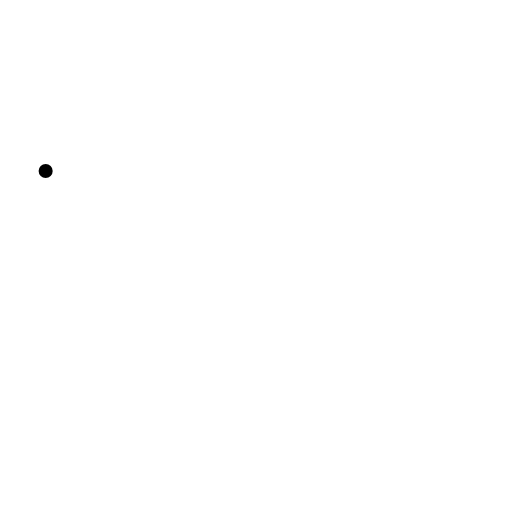
t = 0.00 s
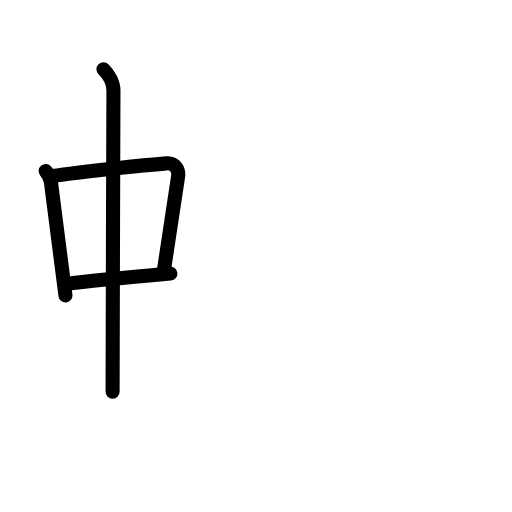
t = 3.88 s
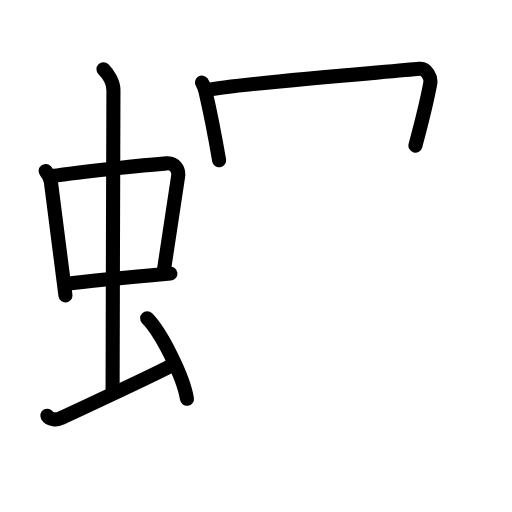
t = 7.58 s
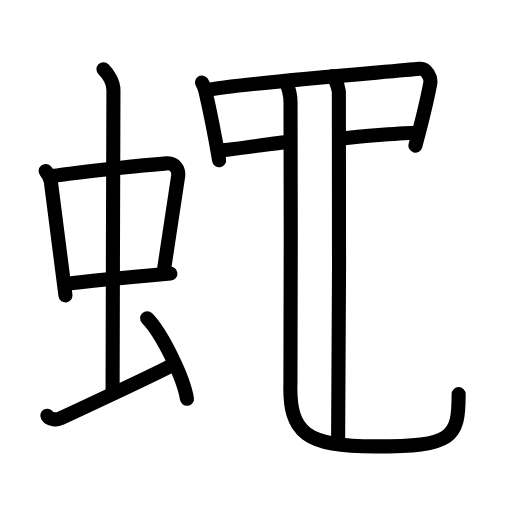
t = 11.44 s
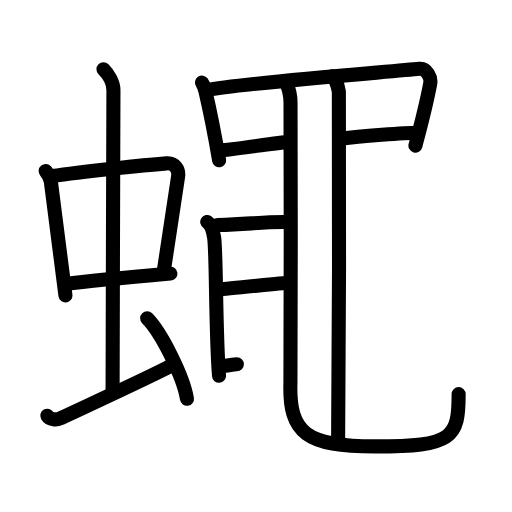
t = 15.25 s
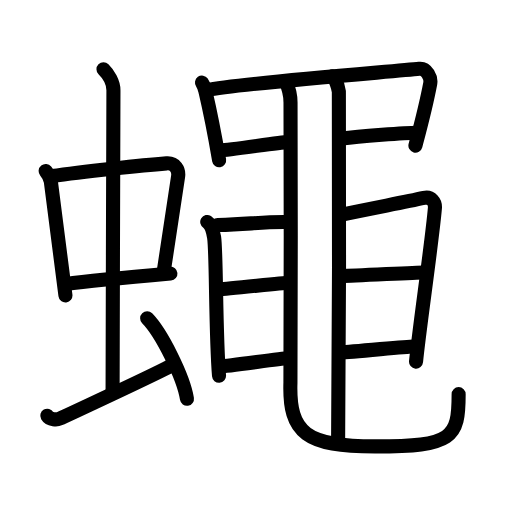
t = 19.00 s

The animated SVG that drew these frames (rendered in a browser with its animation timeline set to each time). Animation: 51 SMIL elements (animate=51); one cycle of 19.00 s.

<?xml version="1.0" encoding="UTF-8"?>
<!--
AniKanjiVG is licensed by CC-BY-SA Paul C. Sommerhoff (https://bitbucket.org/sommerhoff/anikanjivg).
AniKanjiVG uses KanjiVG which is licensed by CC-BY-SA Ulrich Apel (http://kanjivg.tagaini.net).
See also http://creativecommons.org/licenses/by-sa/3.0/
-->
<svg xmlns:kvg='http://kanjivg.tagaini.net' xmlns='http://www.w3.org/2000/svg' width='109' height='109' viewBox='0 0 109 109' style='fill:none;stroke:#000000;stroke-width:3;stroke-linecap:round;stroke-linejoin:round;' id="kvg:kanji_08805"><g id="kvg:08805" kvg:element="蠅"><g id="kvg:08805-g1" kvg:element="虫" kvg:position="left" kvg:radical="general"><g id="kvg:08805-g2" kvg:element="中"><g id="kvg:08805-g3" kvg:element="口"><path id="kvg:08805-s1" kvg:type="㇑" d="M9.72,36.4c0.45,0.56,1.01,1.54,1.11,2.28c0.86,6.39,1.86,14.67,3.1,24.22"><animate attributeName="d" begin="0.0s" dur="0.5s" from="M9.72,36.4C9.72,36.4,9.72,36.4,9.72,36.4" to="M9.72,36.4c0.45,0.56,1.01,1.54,1.11,2.28" />
<animate attributeName="d" begin="0.5s" dur="0.5s" from="M9.72,36.4c0.45,0.56,1.01,1.54,1.11,2.28c0,0,0,0,0,0,0" to="M9.72,36.4c0.45,0.56,1.01,1.54,1.11,2.28c0.86,6.39,1.86,14.67,3.1,24.22" />
</path>
<path id="kvg:08805-s2" kvg:type="㇕b" d="M11.05,37.48c6.49-0.97,19.72-2.33,24.41-2.7c1.83-0.14,2.68,1.38,2.45,2.83c-0.78,4.98-1.85,12.34-3.12,20.62"><animate attributeName="d" begin="1.0s" dur="0.3333333333333333s" from="M11.05,37.48C11.05,37.48,11.05,37.48,11.05,37.48" to="M11.05,37.48c6.49-0.97,19.72-2.33,24.41-2.7" />
<animate attributeName="d" begin="1.3333333333333333s" dur="0.3333333333333333s" from="M11.05,37.48c6.49-0.97,19.72-2.33,24.41-2.7c0,0,0,0,0,0,0" to="M11.05,37.48c6.49-0.97,19.72-2.33,24.41-2.7c1.83-0.14,2.68,1.38,2.45,2.83" />
<animate attributeName="d" begin="1.6666666666666665s" dur="0.3333333333333333s" from="M11.05,37.48c6.49-0.97,19.72-2.33,24.41-2.7c1.83-0.14,2.68,1.38,2.45,2.83c0,0,0,0,0,0,0" to="M11.05,37.48c6.49-0.97,19.72-2.33,24.41-2.7c1.83-0.14,2.68,1.38,2.45,2.83c-0.78,4.98-1.85,12.34-3.12,20.62" />
<animate attributeName="d" begin="0s" dur="1.0s" from="M-100,-100" to="M-100,-100" />
</path>
<path id="kvg:08805-s3" kvg:type="㇐b" d="M13.92,60.49c4.84-0.65,15.58-1.65,22.36-2.25"><animate attributeName="d" begin="2.0s" dur="1.0s" from="M13.92,60.49C13.92,60.49,13.92,60.49,13.92,60.49" to="M13.92,60.49c4.84-0.65,15.58-1.65,22.36-2.25" />
<animate attributeName="d" begin="0s" dur="2.0s" from="M-100,-100" to="M-100,-100" />
</path>
</g>
<g id="kvg:08805-g4" kvg:element="丨"><path id="kvg:08805-s4" kvg:type="㇑a" d="M22.03,14.75c1.01,1,2.12,2.75,2.12,4.47c0,4.78-0.18,50.78-0.18,64.16"><animate attributeName="d" begin="3.0s" dur="0.5s" from="M22.03,14.75C22.03,14.75,22.03,14.75,22.03,14.75" to="M22.03,14.75c1.01,1,2.12,2.75,2.12,4.47" />
<animate attributeName="d" begin="3.5s" dur="0.5s" from="M22.03,14.75c1.01,1,2.12,2.75,2.12,4.47c0,0,0,0,0,0,0" to="M22.03,14.75c1.01,1,2.12,2.75,2.12,4.47c0,4.78-0.18,50.78-0.18,64.16" />
<animate attributeName="d" begin="0s" dur="3.0s" from="M-100,-100" to="M-100,-100" />
</path>
</g>
</g>
<path id="kvg:08805-s5" kvg:type="㇀" d="M10.07,88.5c0.51,0.89,2.1,0.86,2.62,0.63c0.51-0.22,21-9.73,24.18-11.51"><animate attributeName="d" begin="4.0s" dur="0.5s" from="M10.07,88.5C10.07,88.5,10.07,88.5,10.07,88.5" to="M10.07,88.5c0.51,0.89,2.1,0.86,2.62,0.63" />
<animate attributeName="d" begin="4.5s" dur="0.5s" from="M10.07,88.5c0.51,0.89,2.1,0.86,2.62,0.63c0,0,0,0,0,0,0" to="M10.07,88.5c0.51,0.89,2.1,0.86,2.62,0.63c0.51-0.22,21-9.73,24.18-11.51" />
<animate attributeName="d" begin="0s" dur="4.0s" from="M-100,-100" to="M-100,-100" />
</path>
<path id="kvg:08805-s6" kvg:type="㇔" d="M31.33,67.75c2.99,3.03,7.73,12.44,8.47,17.14"><animate attributeName="d" begin="5.0s" dur="1.0s" from="M31.33,67.75C31.33,67.75,31.33,67.75,31.33,67.75" to="M31.33,67.75c2.99,3.03,7.73,12.44,8.47,17.14" />
<animate attributeName="d" begin="0s" dur="5.0s" from="M-100,-100" to="M-100,-100" />
</path>
</g>
<g id="kvg:08805-g5" kvg:element="黽" kvg:variant="true" kvg:position="right"><path id="kvg:08805-s7" kvg:type="㇑" d="M43,17.58c0.5,0.7,0.57,1.15,0.78,2.06c0.73,3.12,2.16,10.37,2.87,14.47"><animate attributeName="d" begin="6.0s" dur="0.5s" from="M43,17.58C43,17.58,43,17.58,43,17.58" to="M43,17.58c0.5,0.7,0.57,1.15,0.78,2.06" />
<animate attributeName="d" begin="6.5s" dur="0.5s" from="M43,17.58c0.5,0.7,0.57,1.15,0.78,2.06c0,0,0,0,0,0,0" to="M43,17.58c0.5,0.7,0.57,1.15,0.78,2.06c0.73,3.12,2.16,10.37,2.87,14.47" />
<animate attributeName="d" begin="0s" dur="6.0s" from="M-100,-100" to="M-100,-100" />
</path>
<path id="kvg:08805-s8" kvg:type="㇕" d="M43.98,19.19c6.86-1.44,39.52-3.94,45.27-4.54c1.63-0.17,2.57,1.93,2.34,3.14c-0.94,4.97-2.09,9.22-3.15,13.2"><animate attributeName="d" begin="7.0s" dur="0.3333333333333333s" from="M43.98,19.19C43.98,19.19,43.98,19.19,43.98,19.19" to="M43.98,19.19c6.86-1.44,39.52-3.94,45.27-4.54" />
<animate attributeName="d" begin="7.333333333333333s" dur="0.3333333333333333s" from="M43.98,19.19c6.86-1.44,39.52-3.94,45.27-4.54c0,0,0,0,0,0,0" to="M43.98,19.19c6.86-1.44,39.52-3.94,45.27-4.54c1.63-0.17,2.57,1.93,2.34,3.14" />
<animate attributeName="d" begin="7.666666666666667s" dur="0.3333333333333333s" from="M43.98,19.19c6.86-1.44,39.52-3.94,45.27-4.54c1.63-0.17,2.57,1.93,2.34,3.14c0,0,0,0,0,0,0" to="M43.98,19.19c6.86-1.44,39.52-3.94,45.27-4.54c1.63-0.17,2.57,1.93,2.34,3.14c-0.94,4.97-2.09,9.22-3.15,13.2" />
<animate attributeName="d" begin="0s" dur="7.0s" from="M-100,-100" to="M-100,-100" />
</path>
<path id="kvg:08805-s9" kvg:type="㇐" d="M46.87,32c2.05,0,12.67-1.75,14.34-1.75"><animate attributeName="d" begin="8.0s" dur="1.0s" from="M46.87,32C46.87,32,46.87,32,46.87,32" to="M46.87,32c2.05,0,12.67-1.75,14.34-1.75" />
<animate attributeName="d" begin="0s" dur="8.0s" from="M-100,-100" to="M-100,-100" />
</path>
<path id="kvg:08805-s10" kvg:type="㇐" d="M72.76,29.5c3.72-0.5,13.71-1.25,15.95-1.25"><animate attributeName="d" begin="9.0s" dur="1.0s" from="M72.76,29.5C72.76,29.5,72.76,29.5,72.76,29.5" to="M72.76,29.5c3.72-0.5,13.71-1.25,15.95-1.25" />
<animate attributeName="d" begin="0s" dur="9.0s" from="M-100,-100" to="M-100,-100" />
</path>
<path id="kvg:08805-s11" kvg:type="㇑" d="M 70.68,16.25 c 0.81,0.5 1.3,2.25 1.46,3.25 0.16,1 0,68.289583 -0.16,74.539583"><animate attributeName="d" begin="10.0s" dur="1.0s" from="M 70.68,16.25 C 70.68,16.25 , 70.68,16.25 , 70.68,16.25 " to="M 70.68,16.25 c 0.81,0.5 1.3,2.25 1.46,3.25 0.16,1 0,68.289583 -0.16,74.539583" />
<animate attributeName="d" begin="0s" dur="10.0s" from="M-100,-100" to="M-100,-100" />
</path>
<path id="kvg:08805-s12" kvg:type="㇟" d="M60.83,17.37c0.55,1.19,1.02,2.59,1.02,4.43c0,12.45,0.15,54.14-0.02,59.7c-0.34,10.75,3.41,13.53,18.01,13.53c16.57,0,17.8-1.78,17.8-11.12"><animate attributeName="d" begin="11.0s" dur="0.25s" from="M60.83,17.37C60.83,17.37,60.83,17.37,60.83,17.37" to="M60.83,17.37c0.55,1.19,1.02,2.59,1.02,4.43" />
<animate attributeName="d" begin="11.25s" dur="0.25s" from="M60.83,17.37c0.55,1.19,1.02,2.59,1.02,4.43c0,0,0,0,0,0,0" to="M60.83,17.37c0.55,1.19,1.02,2.59,1.02,4.43c0,12.45,0.15,54.14-0.02,59.7" />
<animate attributeName="d" begin="11.5s" dur="0.25s" from="M60.83,17.37c0.55,1.19,1.02,2.59,1.02,4.43c0,12.45,0.15,54.14-0.02,59.7c0,0,0,0,0,0,0" to="M60.83,17.37c0.55,1.19,1.02,2.59,1.02,4.43c0,12.45,0.15,54.14-0.02,59.7c-0.34,10.75,3.41,13.53,18.01,13.53" />
<animate attributeName="d" begin="11.75s" dur="0.25s" from="M60.83,17.37c0.55,1.19,1.02,2.59,1.02,4.43c0,12.45,0.15,54.14-0.02,59.7c-0.34,10.75,3.41,13.53,18.01,13.53c0,0,0,0,0,0,0" to="M60.83,17.37c0.55,1.19,1.02,2.59,1.02,4.43c0,12.45,0.15,54.14-0.02,59.7c-0.34,10.75,3.41,13.53,18.01,13.53c16.57,0,17.8-1.78,17.8-11.12" />
<animate attributeName="d" begin="0s" dur="11.0s" from="M-100,-100" to="M-100,-100" />
</path>
<path id="kvg:08805-s13" kvg:type="㇒" d="M 46.338959,47.902084 C 53.00288,47.783357 54.589308,47.27321 60.401875,47.267083"><animate attributeName="d" begin="12.0s" dur="1.0s" from="M 46.338959,47.902084 C 46.338959,47.902084 , 46.338959,47.902084 , 46.338959,47.902084 " to="M 46.338959,47.902084 C 53.00288,47.783357 54.589308,47.27321 60.401875,47.267083" />
<animate attributeName="d" begin="0s" dur="12.0s" from="M-100,-100" to="M-100,-100" />
</path>
<path id="kvg:08805-s14" kvg:type="㇑" d="M44.12,47.25c0.81,0.5,1.29,2.25,1.46,3.25c0.5,3,0.3,20.25,1.05,29.5"><animate attributeName="d" begin="13.0s" dur="0.5s" from="M44.12,47.25C44.12,47.25,44.12,47.25,44.12,47.25" to="M44.12,47.25c0.81,0.5,1.29,2.25,1.46,3.25" />
<animate attributeName="d" begin="13.5s" dur="0.5s" from="M44.12,47.25c0.81,0.5,1.29,2.25,1.46,3.25c0,0,0,0,0,0,0" to="M44.12,47.25c0.81,0.5,1.29,2.25,1.46,3.25c0.5,3,0.3,20.25,1.05,29.5" />
<animate attributeName="d" begin="0s" dur="13.0s" from="M-100,-100" to="M-100,-100" />
</path>
<path id="kvg:08805-s15" kvg:type="㇐" d="M 46.668333,61.558958 c 1.9,0 13.241667,-1.38 14.791667,-1.38"><animate attributeName="d" begin="14.0s" dur="1.0s" from="M 46.668333,61.558958 C 46.668333,61.558958 , 46.668333,61.558958 , 46.668333,61.558958 " to="M 46.668333,61.558958 c 1.9,0 13.241667,-1.38 14.791667,-1.38" />
<animate attributeName="d" begin="0s" dur="14.0s" from="M-100,-100" to="M-100,-100" />
</path>
<path id="kvg:08805-s16" kvg:type="㇐" d="M46.81,77.98c1.92,0,12.89-1.72,14.46-1.72"><animate attributeName="d" begin="15.0s" dur="1.0s" from="M46.81,77.98C46.81,77.98,46.81,77.98,46.81,77.98" to="M46.81,77.98c1.92,0,12.89-1.72,14.46-1.72" />
<animate attributeName="d" begin="0s" dur="15.0s" from="M-100,-100" to="M-100,-100" />
</path>
<path id="kvg:08805-s17" kvg:type="㇕" d="M72.79,45.69c6.86-1.44,13.11-2.59,17.46-3.54c1.6-0.35,2.44,0.9,2.34,2.14c-0.56,6.72-3.37,25.97-4.02,32.7"><animate attributeName="d" begin="16.0s" dur="0.3333333333333333s" from="M72.79,45.69C72.79,45.69,72.79,45.69,72.79,45.69" to="M72.79,45.69c6.86-1.44,13.11-2.59,17.46-3.54" />
<animate attributeName="d" begin="16.333333333333332s" dur="0.3333333333333333s" from="M72.79,45.69c6.86-1.44,13.11-2.59,17.46-3.54c0,0,0,0,0,0,0" to="M72.79,45.69c6.86-1.44,13.11-2.59,17.46-3.54c1.6-0.35,2.44,0.9,2.34,2.14" />
<animate attributeName="d" begin="16.666666666666668s" dur="0.3333333333333333s" from="M72.79,45.69c6.86-1.44,13.11-2.59,17.46-3.54c1.6-0.35,2.44,0.9,2.34,2.14c0,0,0,0,0,0,0" to="M72.79,45.69c6.86-1.44,13.11-2.59,17.46-3.54c1.6-0.35,2.44,0.9,2.34,2.14c-0.56,6.72-3.37,25.97-4.02,32.7" />
<animate attributeName="d" begin="0s" dur="16.0s" from="M-100,-100" to="M-100,-100" />
</path>
<path id="kvg:08805-s18" kvg:type="㇐" d="M72.95,58.75C75,58.75,88.48,58,90.15,58"><animate attributeName="d" begin="17.0s" dur="1.0s" from="M72.95,58.75C72.95,58.75,72.95,58.75,72.95,58.75" to="M72.95,58.75C75,58.75,88.48,58,90.15,58" />
<animate attributeName="d" begin="0s" dur="17.0s" from="M-100,-100" to="M-100,-100" />
</path>
<path id="kvg:08805-s19" kvg:type="㇐" d="M72.64,75c2.05,0,13.67-1.25,15.34-1.25"><animate attributeName="d" begin="18.0s" dur="1.0s" from="M72.64,75C72.64,75,72.64,75,72.64,75" to="M72.64,75c2.05,0,13.67-1.25,15.34-1.25" />
<animate attributeName="d" begin="0s" dur="18.0s" from="M-100,-100" to="M-100,-100" />
</path>
</g>
</g>
</svg>
